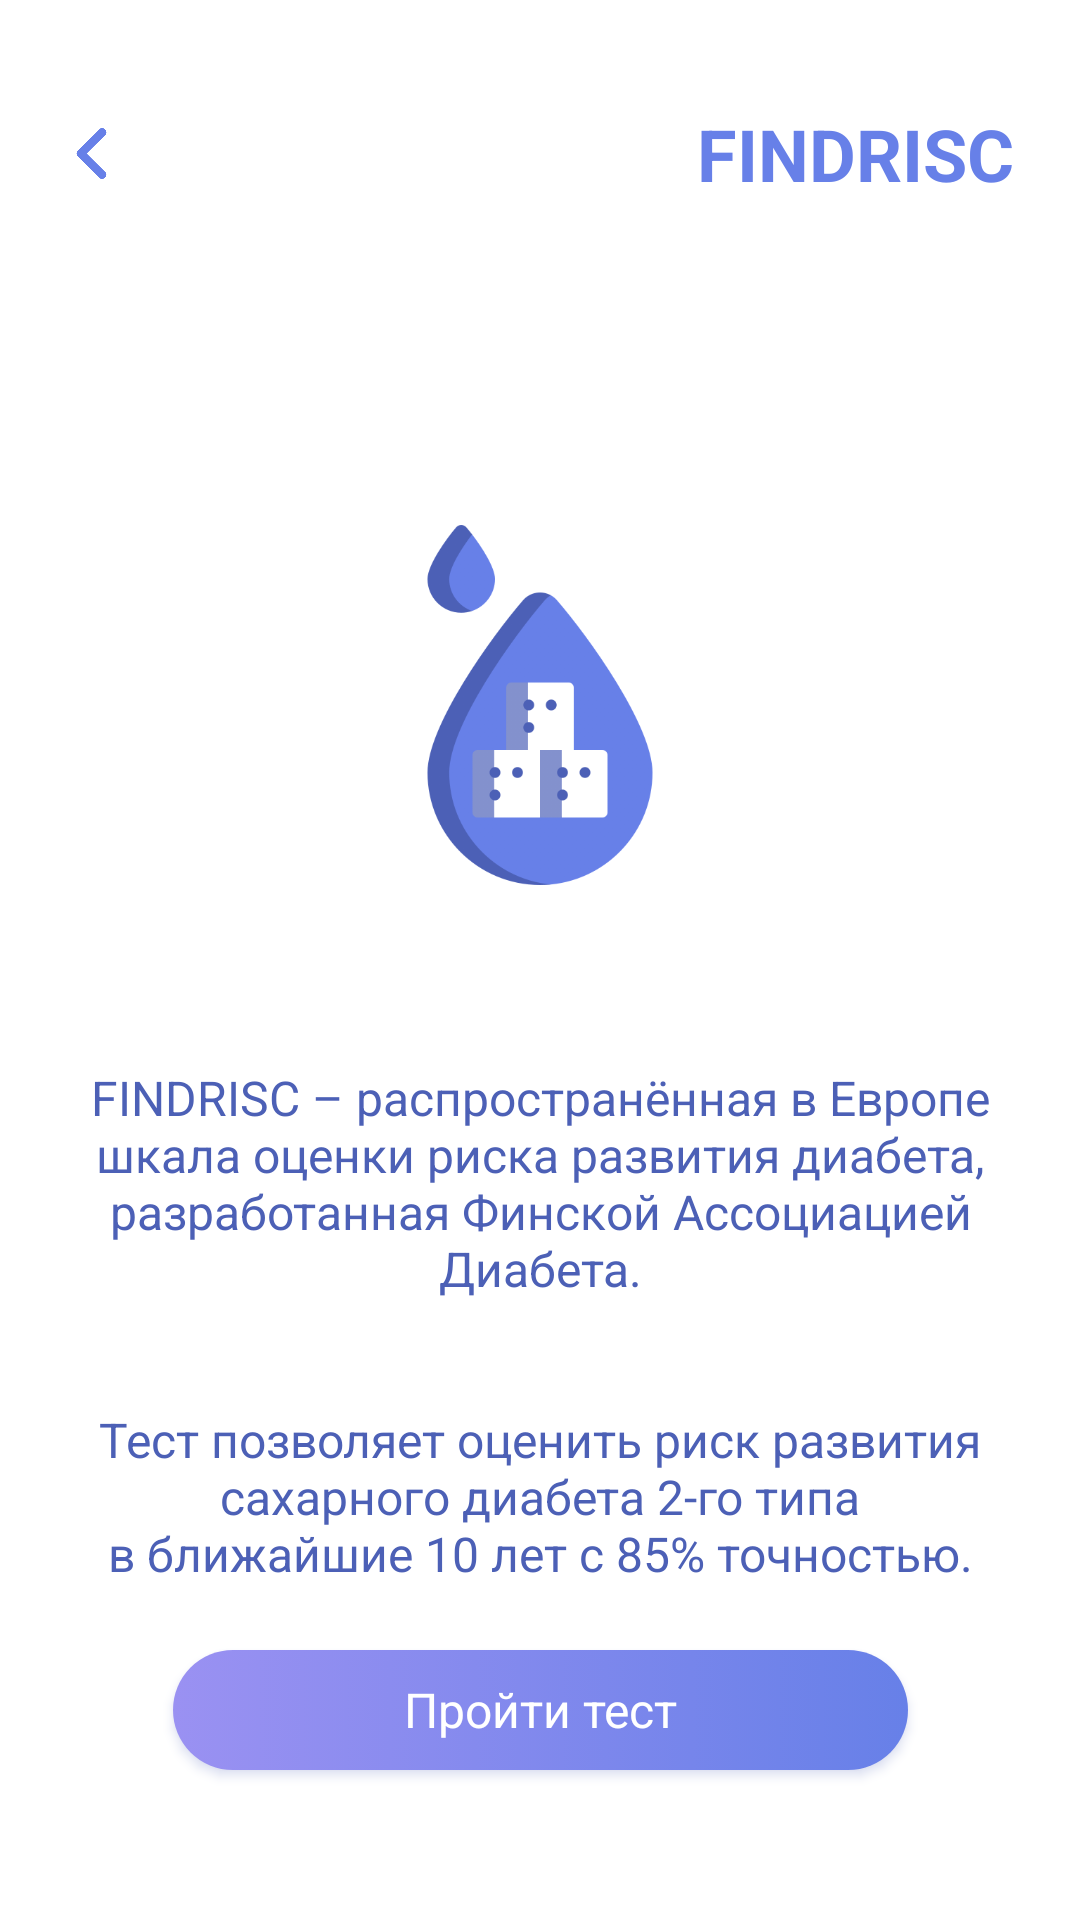

This screen was rendered from an Android layout file. Write that file and the resources it references.
<!-- AndroidManifest.xml: application theme Theme.DiaControl -->
<!-- res/layout/activity_test_preview.xml -->
<?xml version="1.0" encoding="utf-8"?>
<androidx.constraintlayout.widget.ConstraintLayout xmlns:android="http://schemas.android.com/apk/res/android"
	xmlns:app="http://schemas.android.com/apk/res-auto"
	xmlns:tools="http://schemas.android.com/tools"
	android:layout_width="match_parent"
	android:layout_height="match_parent"
	tools:context=".test.TestPreviewActivity">

	<LinearLayout
		android:layout_width="match_parent"
		android:layout_height="wrap_content"
		android:orientation="horizontal"
		app:layout_constraintEnd_toEndOf="parent"
		app:layout_constraintTop_toTopOf="parent"
		app:layout_constraintStart_toStartOf="parent"
		android:layout_marginHorizontal="22dp"
		android:layout_marginTop="35dp">

		<ImageView
			android:id="@+id/btn_back"
			android:layout_width="17dp"
			android:layout_height="17dp"
			android:layout_gravity="center_vertical|start"
			android:clickable="true"
			android:src="@drawable/ic_back" />

		<TextView
			style="@style/textHeader1"
			android:layout_width="match_parent"
			android:layout_height="wrap_content"
			android:layout_gravity="center_vertical|end"
			android:text="@string/test_preview" />
	</LinearLayout>


	<ImageView
		android:id="@+id/imageView2"
		android:layout_width="120dp"
		android:layout_height="120dp"
		android:layout_marginTop="175dp"
		android:src="@drawable/logo"
		app:layout_constraintEnd_toEndOf="parent"
		app:layout_constraintStart_toStartOf="parent"
		app:layout_constraintTop_toTopOf="parent" />

	<TextView
		style="@style/textRegular1"
		android:layout_width="match_parent"
		android:layout_height="wrap_content"
		android:layout_marginTop="60dp"
		android:layout_marginHorizontal="22dp"
		android:text="@string/test_description"
		android:textAlignment="center"
		app:layout_constraintEnd_toEndOf="parent"
		app:layout_constraintStart_toStartOf="parent"
		app:layout_constraintTop_toBottomOf="@+id/imageView2" />

	<android.widget.Button
		android:id="@+id/btn_start_test"
		android:layout_width="245dp"
		android:layout_height="40dp"
		android:text="@string/test_btn_start"
		style="@style/buttonStyle"
		app:layout_constraintBottom_toBottomOf="parent"
		app:layout_constraintEnd_toEndOf="parent"
		app:layout_constraintStart_toStartOf="parent"
		android:layout_marginBottom="50dp"/>
</androidx.constraintlayout.widget.ConstraintLayout>
<!-- resources referenced by this layout -->
<resources>
  <!-- drawable ic_back: png bitmap (drawable, 10643 bytes) -->
  <!-- drawable logo: png bitmap (drawable, 37169 bytes) -->
  <string name="test_btn_start">Пройти тест</string>
  <string name="test_description">FINDRISC – распространённая в Европе\nшкала оценки риска развития диабета,\nразработанная Финской Ассоциацией Диабета.\n\n\nТест позволяет оценить риск развития\nсахарного диабета 2-го типа\nв ближайшие 10 лет с 85% точностью.</string>
  <string name="test_preview">FINDRISC</string>
  <style name="buttonStyle">
  		<item name="android:background">@drawable/drawable_btn</item>
  		<item name="android:textAppearance">@style/textButton</item>
  		<item name="android:outlineSpotShadowColor" tools:ignore="NewApi">@color/primary_dark</item>
  		<item name="android:outlineAmbientShadowColor" tools:ignore="NewApi">@color/primary_dark</item>
  	</style>
  <style name="textHeader1">
  		<item name="android:textSize">24sp</item>
  		<item name="android:textColor">@color/primary_light</item>
  		<item name="android:textStyle">bold</item>
  		<item name="android:textAlignment">textEnd</item>
  	</style>
  <style name="textRegular1">
  		<item name="android:textSize">16sp</item>
  		<item name="android:textColor">@color/primary_dark</item>
  		<item name="android:textStyle">normal</item>
  		<item name="android:textAlignment">textStart</item>
  	</style>
  <style name="Theme.DiaControl" parent="Theme.MaterialComponents.DayNight.NoActionBar">
  		
  		<item name="colorPrimary">@color/primary_light</item>
  		<item name="colorPrimaryVariant">@color/purple</item>
  		<item name="colorOnPrimary">@color/white</item>
  		
  		<item name="colorSecondary">@color/primary_dark</item>
  		<item name="colorSecondaryVariant">@color/primary_light</item>
  		<item name="colorOnSecondary">@color/white</item>
  		
  		<item name="android:statusBarColor" tools:targetApi="l">@color/primary_light</item>
  		
  		<item name="fontFamily">@font/roboto</item>
  	</style>
  <!-- drawable drawable_btn (drawable) -->
  <?xml version="1.0" encoding="utf-8"?>
  <selector xmlns:android="http://schemas.android.com/apk/res/android" >
  	<item android:state_enabled="true">
  		<shape>
  			<gradient
  				android:angle="0"
  				android:type="linear"
  				android:endColor="@color/primary_light"
  				android:startColor="@color/purple" />
  			<corners android:radius="50dp" />
  		</shape>
  	</item>
  	<item android:state_enabled="false">
  		<shape>
  			<gradient
  				android:angle="0"
  				android:type="linear"
  				android:endColor="@color/hide_primary_light"
  				android:startColor="@color/hide_purple" />
  			<corners android:radius="50dp" />
  		</shape>
  	</item>
  </selector>
  <style name="textButton">
  		<item name="android:textSize">16sp</item>
  		<item name="android:textColor">@color/white</item>
  		<item name="android:textStyle">normal</item>
  		<item name="android:textAlignment">center</item>
  		<item name="android:textAllCaps">false</item>
  	</style>
  <color name="primary_dark">#4C60B6</color>
  <color name="primary_light">#6780E8</color>
  <color name="purple">#9A91F2</color>
  <color name="white">#FFFFFFFF</color>
  <color name="hide_primary_light">#B36780E8</color>
  <color name="hide_purple">#B39A91F2</color>
</resources>
